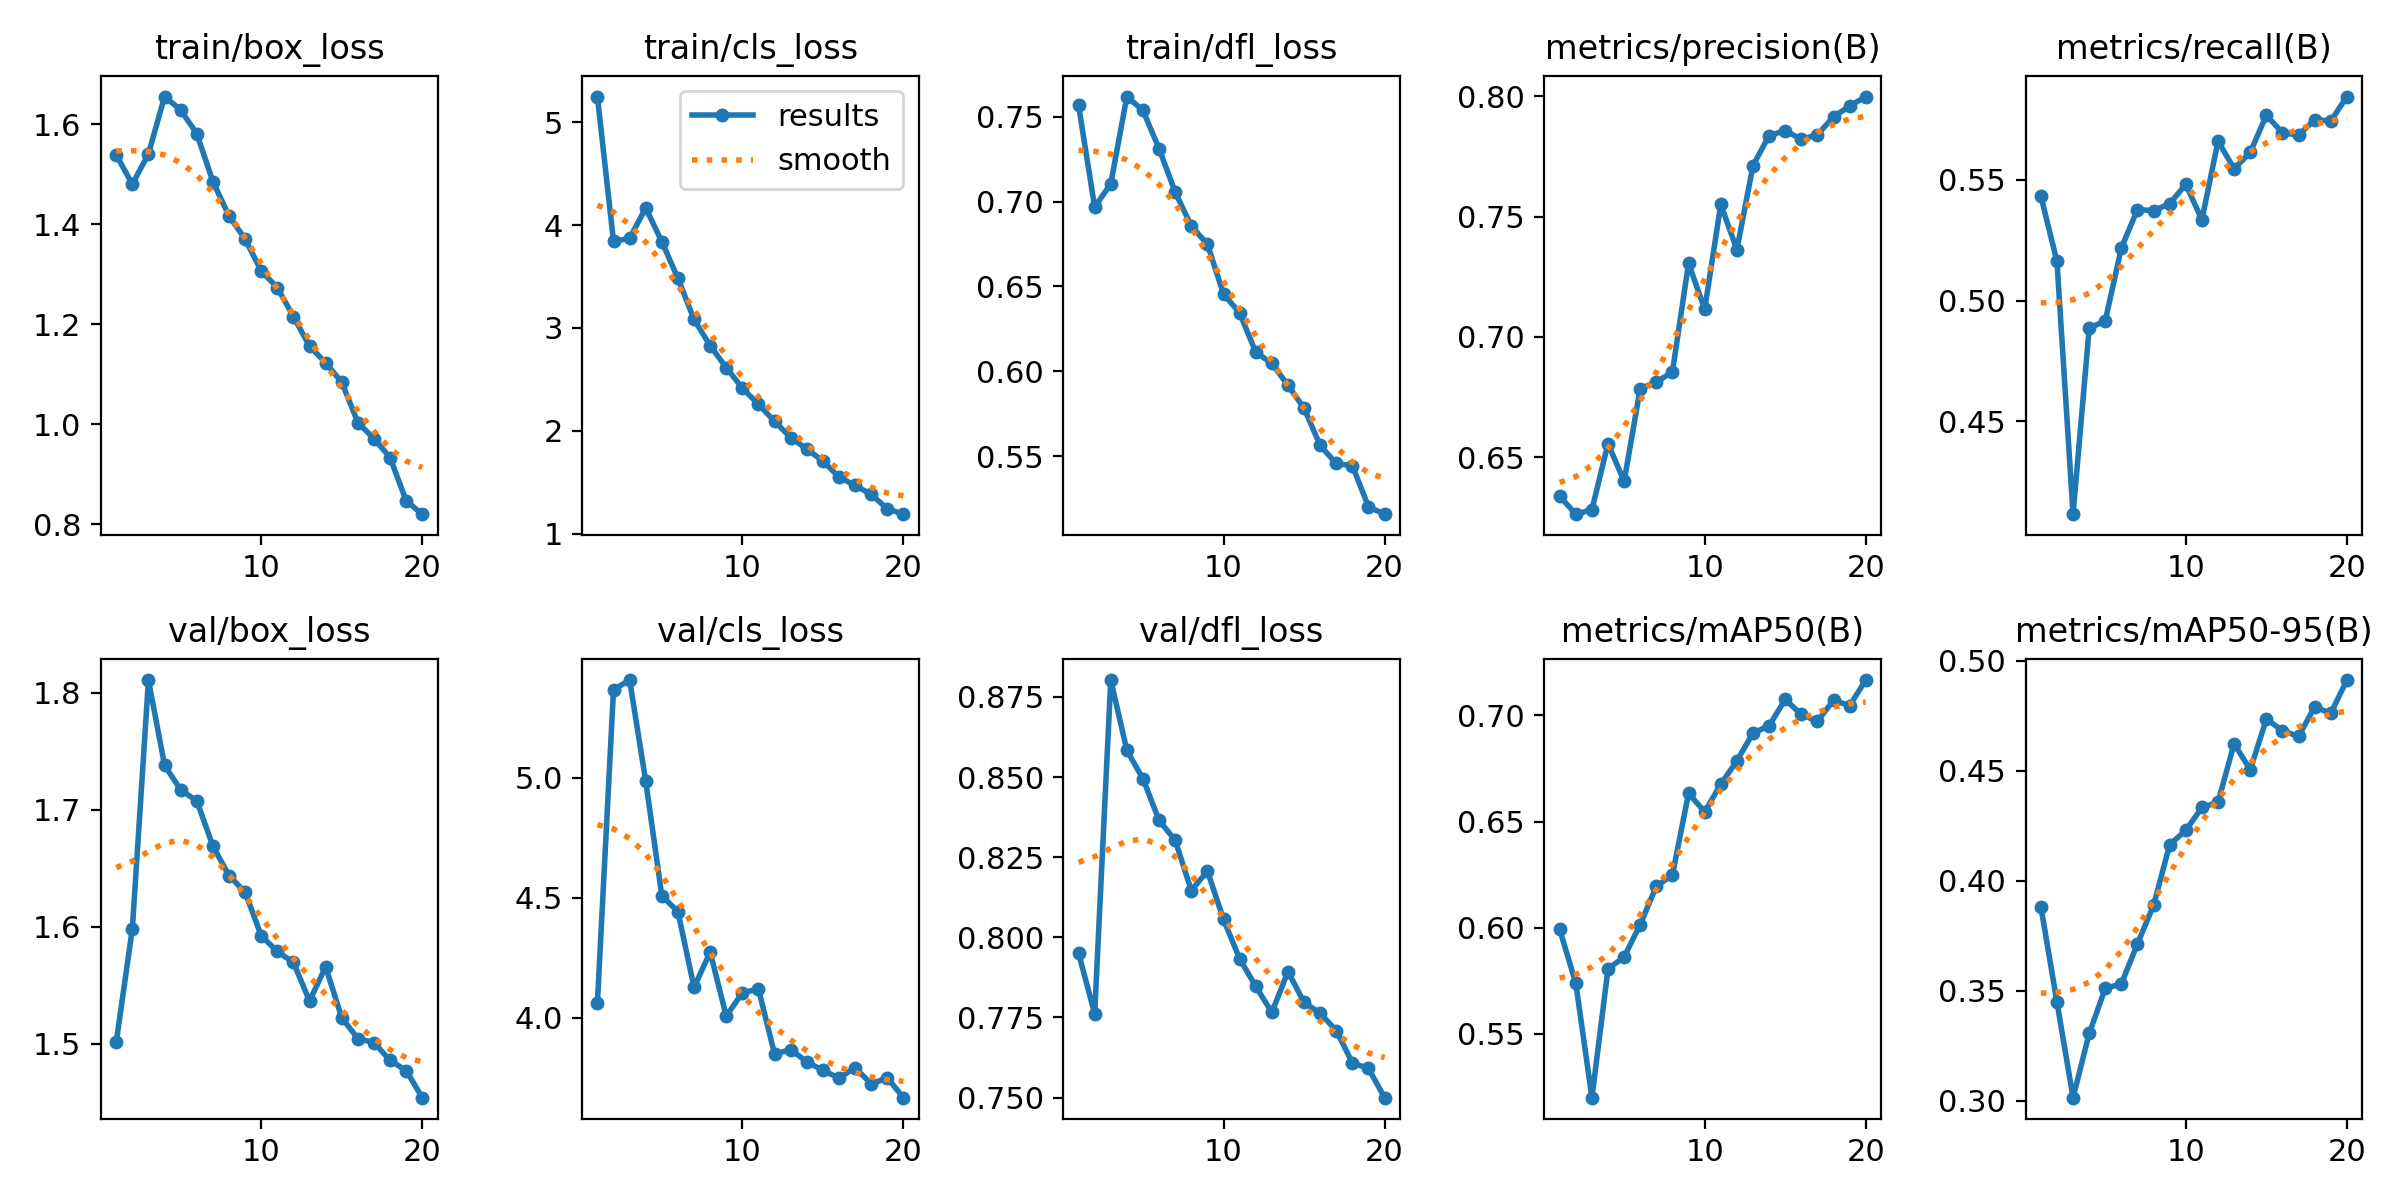

The data file committed next to this chart (first rows):
epoch, time, train/box_loss, train/cls_loss, train/dfl_loss, metrics/precision(B), metrics/recall(B), metrics/mAP50(B), metrics/mAP50-95(B), val/box_loss, val/cls_loss, val/dfl_loss, lr/pg0, lr/pg1, lr/pg2
1, 563.5, 1.538, 5.249, 0.7567, 0.6338, 0.5433, 0.5992, 0.3883, 1.501, 4.062, 0.7951, 0.002026, 0.002026, 0.06876
2, 1122, 1.48, 3.842, 0.6967, 0.6263, 0.5162, 0.5738, 0.3449, 1.598, 5.366, 0.7761, 0.003855, 0.003855, 0.03726
3, 1646, 1.541, 3.871, 0.7104, 0.6282, 0.4114, 0.5199, 0.3015, 1.811, 5.407, 0.8803, 0.005484, 0.005484, 0.00555
4, 2175, 1.655, 4.167, 0.7619, 0.6557, 0.4884, 0.5806, 0.3306, 1.738, 4.986, 0.8583, 0.005186, 0.005186, 0.005186
5, 2681, 1.628, 3.839, 0.7536, 0.64, 0.4916, 0.5862, 0.3511, 1.717, 4.509, 0.8495, 0.004884, 0.004884, 0.004884
6, 3182, 1.581, 3.481, 0.7311, 0.6786, 0.5218, 0.6015, 0.3532, 1.708, 4.442, 0.8365, 0.004583, 0.004583, 0.004583
7, 3700, 1.485, 3.083, 0.7055, 0.6812, 0.5377, 0.6195, 0.3714, 1.669, 4.127, 0.8302, 0.004281, 0.004281, 0.004281
8, 4211, 1.416, 2.827, 0.6855, 0.6855, 0.5372, 0.6249, 0.3889, 1.644, 4.275, 0.8146, 0.00398, 0.00398, 0.00398
9, 4714, 1.37, 2.614, 0.6749, 0.7307, 0.5402, 0.6633, 0.4164, 1.629, 4.008, 0.8207, 0.003679, 0.003679, 0.003679
10, 5218, 1.306, 2.414, 0.6455, 0.7115, 0.5481, 0.6546, 0.4229, 1.592, 4.105, 0.8056, 0.003377, 0.003377, 0.003377
11, 5754, 1.273, 2.257, 0.6344, 0.7551, 0.5335, 0.6676, 0.4333, 1.579, 4.12, 0.7933, 0.003076, 0.003076, 0.003076
12, 6293, 1.215, 2.092, 0.6112, 0.7363, 0.5661, 0.6786, 0.4357, 1.569, 3.849, 0.7847, 0.002774, 0.002774, 0.002774
13, 6826, 1.156, 1.932, 0.6046, 0.7712, 0.5546, 0.6917, 0.4623, 1.536, 3.868, 0.7766, 0.002473, 0.002473, 0.002473
14, 7343, 1.123, 1.823, 0.5917, 0.7837, 0.5614, 0.6951, 0.4504, 1.566, 3.817, 0.7893, 0.002171, 0.002171, 0.002171
15, 7858, 1.084, 1.706, 0.5783, 0.7858, 0.5768, 0.7076, 0.4735, 1.522, 3.781, 0.7797, 0.00187, 0.00187, 0.00187
16, 8375, 1.003, 1.55, 0.5563, 0.7822, 0.5696, 0.7005, 0.4682, 1.504, 3.75, 0.7763, 0.001568, 0.001568, 0.001568
17, 8901, 0.9711, 1.469, 0.5456, 0.7841, 0.5685, 0.6972, 0.4656, 1.501, 3.793, 0.7709, 0.001267, 0.001267, 0.001267
18, 9417, 0.9334, 1.381, 0.5443, 0.7915, 0.575, 0.7072, 0.479, 1.486, 3.725, 0.7608, 0.0009653, 0.0009653, 0.0009653
19, 9914, 0.8467, 1.241, 0.5201, 0.796, 0.5744, 0.7046, 0.4761, 1.477, 3.751, 0.7591, 0.0006638, 0.0006638, 0.0006638
20, 10422, 0.8202, 1.189, 0.5158, 0.7999, 0.5846, 0.7167, 0.4912, 1.454, 3.668, 0.75, 0.0003624, 0.0003624, 0.0003624
